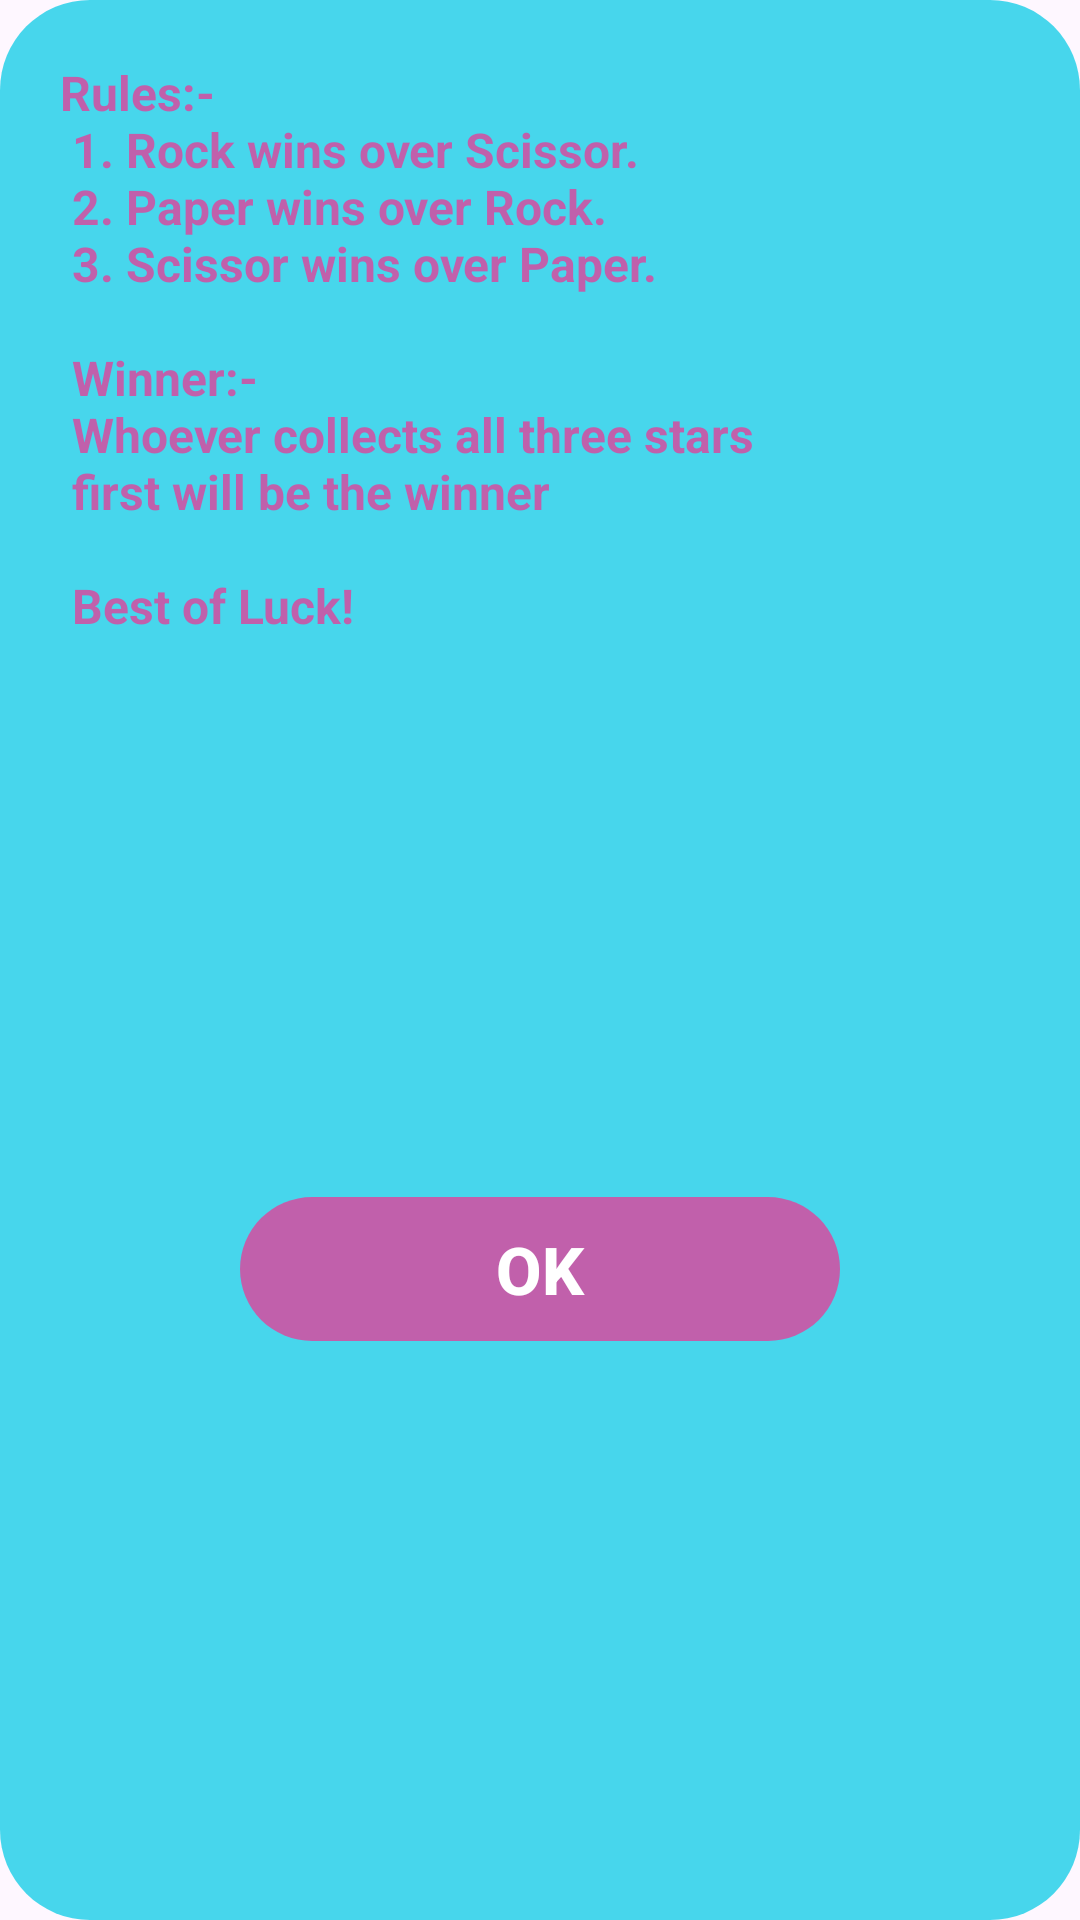

Android layout source for this screen:
<!-- AndroidManifest.xml: application theme Theme.RockPaperScissor -->
<!-- res/layout/instruction_dialog.xml -->
<?xml version="1.0" encoding="utf-8"?>
<androidx.constraintlayout.widget.ConstraintLayout xmlns:android="http://schemas.android.com/apk/res/android"
    android:layout_width="wrap_content"
    android:layout_height="match_parent"
    xmlns:app="http://schemas.android.com/apk/res-auto"
    android:background="@drawable/rounded_radius_bg_blue"
    android:padding="10dp">

    <TextView
        android:id="@+id/tvInstructions"
        android:layout_width="match_parent"
        android:layout_height="wrap_content"
        android:layout_margin="10dp"
        android:text="@string/instructions"
        android:textColor="@color/secondaryColor"
        android:textSize="16sp"
        android:textStyle="bold"
        app:layout_constraintEnd_toEndOf="parent"
        app:layout_constraintStart_toStartOf="parent"
        app:layout_constraintTop_toTopOf="parent" />

    <androidx.appcompat.widget.AppCompatButton
        android:id="@+id/btnOk"
        android:layout_width="200dp"
        android:layout_height="wrap_content"
        android:layout_marginBottom="16dp"
        android:background="@drawable/gradient_bg"
        android:text="Ok"
        android:textColor="@color/white"
        android:textSize="22sp"
        android:textStyle="bold"
        app:layout_constraintBottom_toBottomOf="parent"
        app:layout_constraintEnd_toEndOf="parent"
        app:layout_constraintStart_toStartOf="parent"
        app:layout_constraintTop_toBottomOf="@+id/tvInstructions" />

</androidx.constraintlayout.widget.ConstraintLayout>
<!-- resources referenced by this layout -->
<resources>
  <color name="secondaryColor">#BAED3493</color>
  <color name="white">#FFFFFFFF</color>
  <!-- drawable gradient_bg (drawable) -->
  <?xml version="1.0" encoding="utf-8"?>
  <shape xmlns:android="http://schemas.android.com/apk/res/android"
      android:shape="rectangle" >
      <corners android:radius="30dp" />
      <gradient
          android:startColor="@color/secondaryColor"
          android:endColor="@color/secondaryColor"
          />
  
  </shape>
  <!-- drawable rounded_radius_bg_blue (drawable) -->
  <?xml version="1.0" encoding="utf-8"?>
  <shape xmlns:android="http://schemas.android.com/apk/res/android"
      android:shape="rectangle"
      android:innerRadius="5dp"
      >
  
      <solid android:color="@color/primaryColor"/>
      <corners android:radius="30dp"/>
  
  </shape>
  <string name="instructions">
          Rules:-\n
          1. Rock wins over Scissor.\n
          2. Paper wins over Rock.\n
          3. Scissor wins over Paper.\n\n
          Winner:-\n
          Whoever collects all three stars\n
          first will be the winner\n\n
  
          Best of Luck!\n
      </string>
  <style name="Theme.RockPaperScissor" parent="Base.Theme.RockPaperScissor" />
  <color name="primaryColor">#B700CAE5</color>
  <style name="Base.Theme.RockPaperScissor" parent="Theme.Material3.Light.NoActionBar">
          
          
      </style>
</resources>
